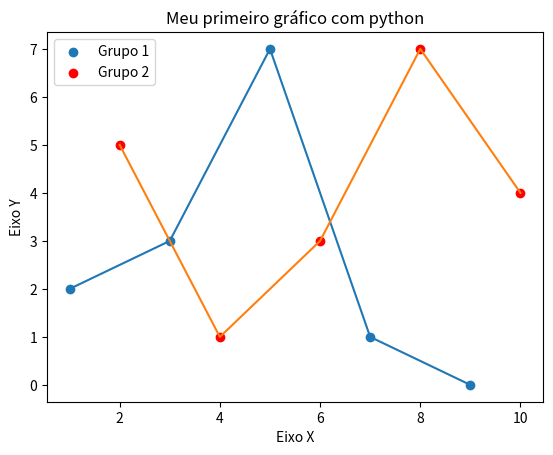

Reproduce this figure in Python.
#scatterplot (Gráfico de Pontos)
#exemplo de gráfico básico usando python
import matplotlib.pyplot as plt
x1 = [1,3,5,7,9];
y1 = [2,3,7,1,0];

x2 = [2,4,6,8,10];
y2 = [5,1,3,7,4];

titulo = "Gráfico de Barras"
eixox = "Eixo X"
eixoy = "Eixo Y"
#Título do Gráfico
plt.title("Meu primeiro gráfico com python")

#Labels
#Eixos
plt.xlabel(eixox)
plt.ylabel(eixoy)
#o comando plot desenha o gráfico para comparação
plt.scatter(x1,y1, label = "Grupo 1");
plt.scatter(x2,y2, label = "Grupo 2", color='r');
#para ligar os pontos
plt.plot(x1,y1);
plt.plot(x2,y2);
#O Comando show mostra a janela com os gráficos
plt.legend()
plt.show();

#pesquisar atributos no site oficial da lib mathplot